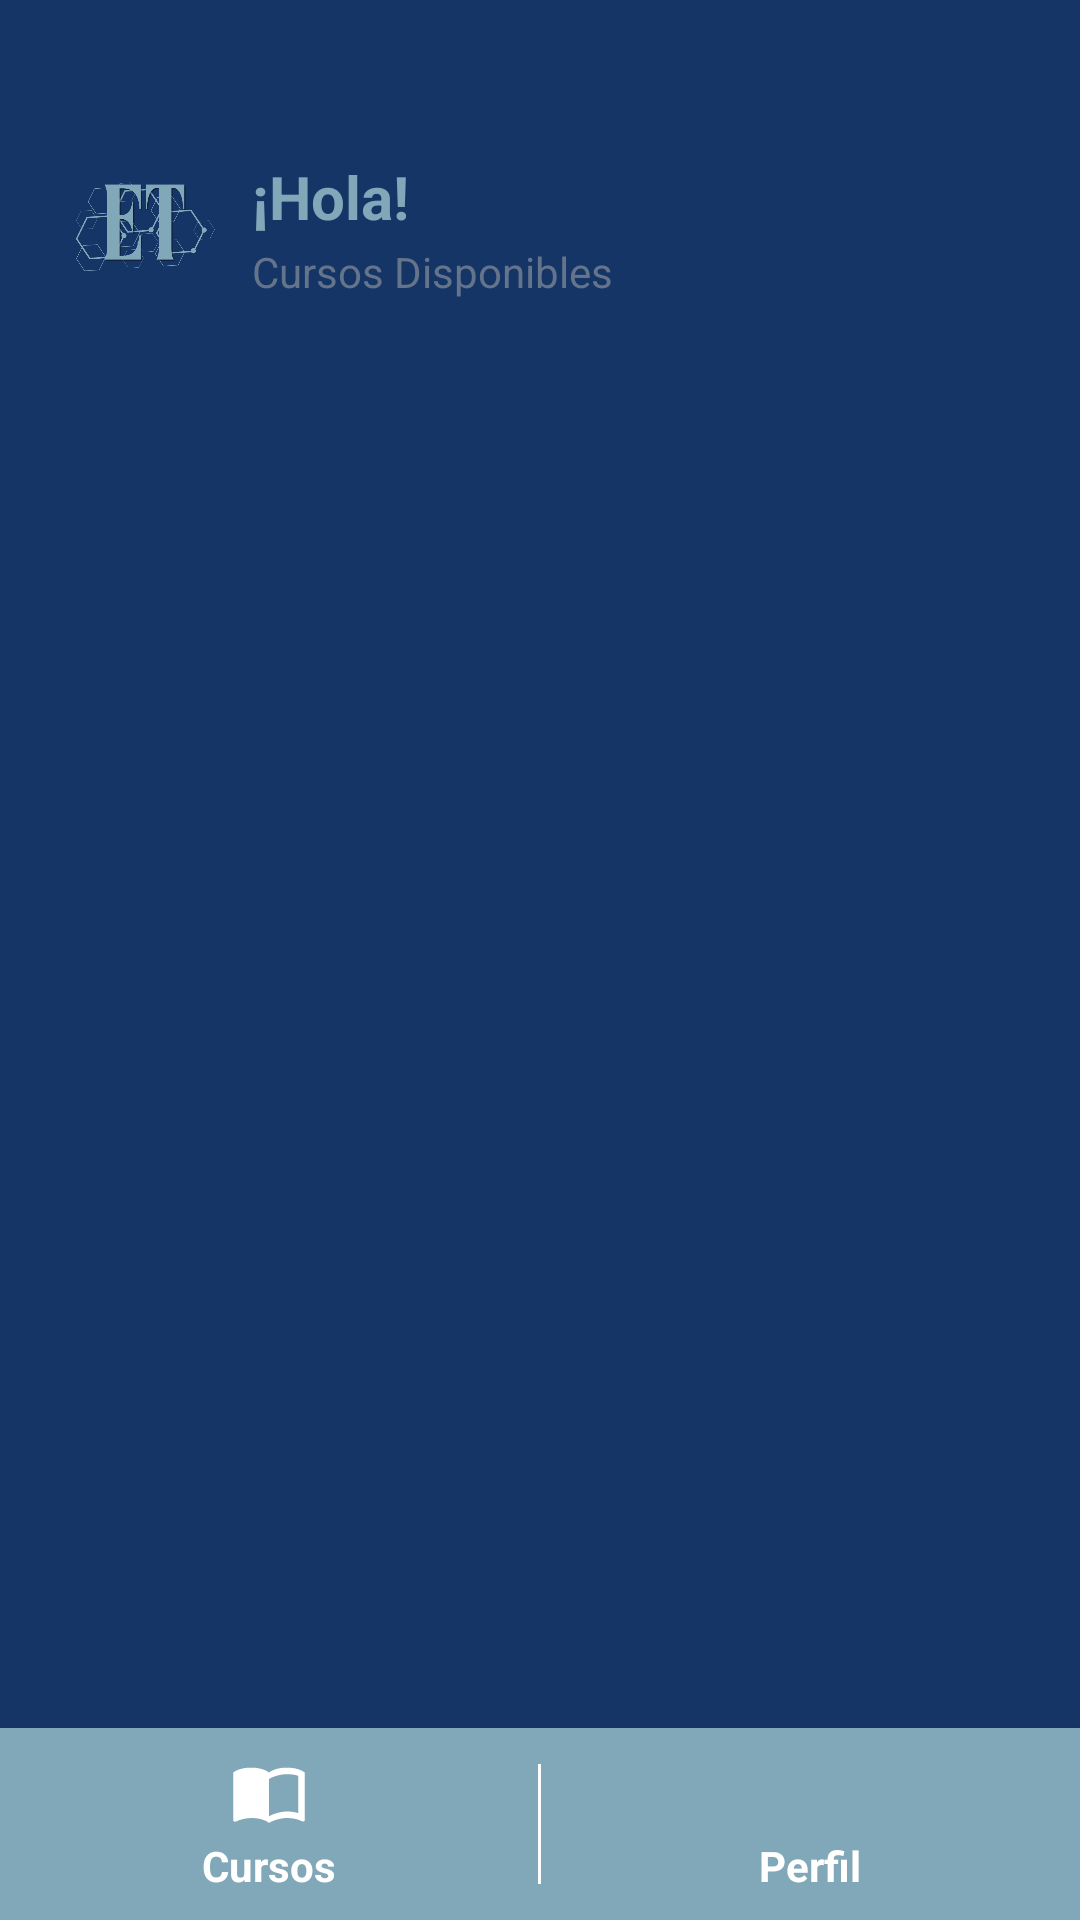

Android layout source for this screen:
<!-- AndroidManifest.xml: activity theme Theme.AppCompat.Light.NoActionBar -->
<!-- res/layout/activity_main.xml -->
<?xml version="1.0" encoding="utf-8"?>

<androidx.constraintlayout.widget.ConstraintLayout
    xmlns:android="http://schemas.android.com/apk/res/android"
    xmlns:app="http://schemas.android.com/apk/res-auto"
    xmlns:tools="http://schemas.android.com/tools"
    android:layout_width="match_parent"
    android:layout_height="match_parent"
    android:background="#163567">

    <androidx.constraintlayout.widget.ConstraintLayout
        android:id="@+id/headerContainer"
        android:layout_width="0dp"
        android:layout_height="wrap_content"
        android:paddingHorizontal="24dp"
        android:paddingTop="52dp"
        android:paddingBottom="16dp"
        app:layout_constraintEnd_toEndOf="parent"
        app:layout_constraintStart_toStartOf="parent"
        app:layout_constraintTop_toTopOf="parent">

        <ImageView
            android:id="@+id/ivLogoMini"
            android:layout_width="48dp"
            android:layout_height="48dp"
            android:src="@drawable/logo_et_cursos"
            app:layout_constraintBottom_toBottomOf="parent"
            app:layout_constraintStart_toStartOf="parent"
            app:layout_constraintTop_toTopOf="parent" />

        <TextView
            android:id="@+id/tvBienvenida"
            android:layout_width="0dp"
            android:layout_height="wrap_content"
            android:layout_marginStart="12dp"
            android:text="¡Hola!"
            android:textColor="@color/titulo"
            android:textSize="20sp"
            android:textStyle="bold"
            app:layout_constraintEnd_toEndOf="parent"
            app:layout_constraintStart_toEndOf="@id/ivLogoMini"
            app:layout_constraintTop_toTopOf="@id/ivLogoMini" />

        <TextView
            android:id="@+id/tvSubtitulo"
            android:layout_width="0dp"
            android:layout_height="wrap_content"
            android:layout_marginStart="12dp"
            android:layout_marginTop="2dp"
            android:text="Cursos Disponibles"
            android:textColor="@color/text_secondary"
            android:textSize="14sp"
            app:layout_constraintBottom_toBottomOf="@id/ivLogoMini"
            app:layout_constraintEnd_toEndOf="parent"
            app:layout_constraintStart_toEndOf="@id/ivLogoMini"
            app:layout_constraintTop_toBottomOf="@id/tvBienvenida" />

    </androidx.constraintlayout.widget.ConstraintLayout>

    <androidx.recyclerview.widget.RecyclerView
        android:id="@+id/rvCursosDisponibles"
        android:layout_width="0dp"
        android:layout_height="0dp"
        android:clipToPadding="false"
        android:paddingHorizontal="8dp"
        android:paddingTop="8dp"
        android:paddingBottom="16dp"
        app:layout_constraintBottom_toTopOf="@id/bottomBar"
        app:layout_constraintEnd_toEndOf="parent"
        app:layout_constraintStart_toStartOf="parent"
        app:layout_constraintTop_toBottomOf="@id/headerContainer"
        tools:listitem="@layout/item_curso" />

    <LinearLayout
        android:id="@+id/bottomBar"
        android:layout_width="0dp"
        android:layout_height="64dp"
        android:background="#81A8B8"
        android:elevation="8dp"
        android:orientation="horizontal"
        app:layout_constraintBottom_toBottomOf="parent"
        app:layout_constraintEnd_toEndOf="parent"
        app:layout_constraintStart_toStartOf="parent">

        <LinearLayout
            android:id="@+id/btnNavCursos"
            android:layout_width="0dp"
            android:layout_height="match_parent"
            android:layout_weight="1"
            android:clickable="true"
            android:focusable="true"
            android:foreground="?android:attr/selectableItemBackground"
            android:gravity="center"
            android:orientation="vertical"
            android:paddingVertical="4dp">

            <ImageView
                android:layout_width="26dp"
                android:layout_height="26dp"
                android:src="@drawable/ic_book"
                app:tint="#FFFFFF"
                tools:ignore="ContentDescription" />

            <TextView
                android:layout_width="wrap_content"
                android:layout_height="wrap_content"
                android:layout_marginTop="2dp"
                android:text="Cursos"
                android:textColor="#FFFFFF"
                android:textSize="14sp"
                android:textStyle="bold" />
        </LinearLayout>

        <View
            android:layout_width="1dp"
            android:layout_height="match_parent"
            android:layout_marginVertical="12dp"
            android:background="#FFFFFF" />

        <LinearLayout
            android:id="@+id/btnNavPerfil"
            android:layout_width="0dp"
            android:layout_height="match_parent"
            android:layout_weight="1"
            android:clickable="true"
            android:focusable="true"
            android:foreground="?android:attr/selectableItemBackground"
            android:gravity="center"
            android:orientation="vertical"
            android:paddingVertical="4dp">

            <ImageView
                android:layout_width="26dp"
                android:layout_height="26dp"
                android:src="@drawable/ic_person"
                app:tint="#FFFFFF"
                tools:ignore="ContentDescription" />

            <TextView
                android:layout_width="wrap_content"
                android:layout_height="wrap_content"
                android:layout_marginTop="2dp"
                android:text="Perfil"
                android:textColor="#FFFFFF"
                android:textSize="14sp"
                android:textStyle="bold" />
        </LinearLayout>

    </LinearLayout>

</androidx.constraintlayout.widget.ConstraintLayout>
<!-- res/layout/item_curso.xml (included above) -->
<?xml version="1.0" encoding="utf-8"?>

<androidx.constraintlayout.widget.ConstraintLayout
    xmlns:android="http://schemas.android.com/apk/res/android"
    xmlns:app="http://schemas.android.com/apk/res-auto"
    xmlns:tools="http://schemas.android.com/tools"
    android:layout_width="match_parent"
    android:layout_height="wrap_content"
    android:layout_marginHorizontal="12dp"
    android:layout_marginVertical="8dp"
    android:background="@drawable/card_rounded_bg"
    android:padding="16dp">

    <TextView
        android:id="@+id/tvNombreCurso"
        android:layout_width="0dp"
        android:layout_height="wrap_content"
        android:text="@string/nombre_curso"
        android:textColor="@color/text_primary"
        android:textSize="18sp"
        android:textStyle="bold"
        app:layout_constraintEnd_toEndOf="parent"
        app:layout_constraintStart_toStartOf="parent"
        app:layout_constraintTop_toTopOf="parent" />

    <TextView
        android:id="@+id/tvInstructorCurso"
        android:layout_width="0dp"
        android:layout_height="wrap_content"
        android:layout_marginTop="4dp"
        android:text="Instructor:"
        android:textColor="@color/text_primary"
        android:textSize="14sp"
        app:layout_constraintEnd_toEndOf="parent"
        app:layout_constraintStart_toStartOf="parent"
        app:layout_constraintTop_toBottomOf="@id/tvNombreCurso" />

    <TextView
        android:id="@+id/tvFechaCurso"
        android:layout_width="0dp"
        android:layout_height="wrap_content"
        android:layout_marginTop="2dp"
        android:text="Día y horario:"
        android:textColor="@color/text_secondary"
        android:textSize="13sp"
        app:layout_constraintEnd_toEndOf="parent"
        app:layout_constraintStart_toStartOf="parent"
        app:layout_constraintTop_toBottomOf="@id/tvInstructorCurso" />

     <TextView
        android:id="@+id/tvPrecio"
        android:layout_width="wrap_content"
        android:layout_height="wrap_content"
        android:layout_marginTop="12dp"
        android:text="$10.000,00"
        android:textColor="@color/price_tag"
        android:textSize="20sp"
        android:textStyle="bold"
        app:layout_constraintBottom_toBottomOf="parent"
        app:layout_constraintStart_toStartOf="parent"
        app:layout_constraintTop_toBottomOf="@id/tvFechaCurso" />

    <TextView
        android:id="@+id/tvCapacidad"
        android:layout_width="0dp"
        android:layout_height="wrap_content"
        android:layout_marginStart="10dp"
        android:layout_marginEnd="8dp"
        android:text="Cupos:"
        android:textColor="@color/cupo_tag"
        android:textSize="14sp"
        app:layout_constraintBottom_toBottomOf="@id/tvPrecio"
        app:layout_constraintEnd_toStartOf="@id/btnInscribir"
        app:layout_constraintStart_toEndOf="@id/tvPrecio"
        app:layout_constraintTop_toTopOf="@id/tvPrecio" />

    <Button
        android:id="@+id/btnInscribir"
        android:layout_width="wrap_content"
        android:layout_height="48dp"
        android:backgroundTint="#163567"
        android:minWidth="0dp"
        android:paddingHorizontal="12dp"
        android:text="@string/inscribirse"
        android:textColor="@android:color/white"
        android:textSize="13sp"
        android:textStyle="bold"
        app:layout_constraintBottom_toBottomOf="@id/tvPrecio"
        app:layout_constraintEnd_toEndOf="parent"
        app:layout_constraintTop_toTopOf="@id/tvPrecio" />

</androidx.constraintlayout.widget.ConstraintLayout>
<!-- resources referenced by this layout -->
<resources>
  <color name="cupo_tag">#F78145</color>
  <color name="price_tag">#04AD28</color>
  <color name="text_primary">#22556D</color>
  <color name="text_secondary">#64748B</color>
  <color name="titulo">#81A8B8</color>
  <!-- drawable card_rounded_bg (drawable) -->
  <?xml version="1.0" encoding="utf-8"?>
  
  <shape xmlns:android="http://schemas.android.com/apk/res/android">
  
      <solid android:color="#FFFFFF" />
      <corners android:radius="14dp" />
      <stroke
              android:width="1.5dp"
              android:color="#81A8B8" />
  
  </shape>
  <!-- drawable ic_book (drawable) -->
  <vector xmlns:android="http://schemas.android.com/apk/res/android"
      android:width="24dp"
      android:height="24dp"
      android:viewportWidth="24"
      android:viewportHeight="24">
  
      <path
          android:fillColor="#FFFFFF"
          android:pathData="M21,5c-1.11,-0.35 -2.33,-0.5 -3.5,-0.5 -1.95,0 -4.05,0.4 -5.5,1.5 -1.45,-1.1 -3.55,-1.5 -5.5,-1.5S2.45,4.9 1,6v14.65c0,0.25 0.25,0.5 0.5,0.5 0.1,0 0.15,-0.05 0.25,-0.05C3.1,20.45 5.05,20 6.5,20c1.95,0 4.05,0.4 5.5,1.5 1.35,-0.85 3.8,-1.5 5.5,-1.5 1.65,0 3.35,0.3 4.75,1.05 0.1,0.05 0.15,0.05 0.25,0.05 0.25,0 0.5,-0.25 0.5,-0.5V6c-0.6,-0.45 -1.25,-0.75 -2,-1zM21,18.5c-1.1,-0.35 -2.3,-0.5 -3.5,-0.5 -1.7,0 -4.15,0.65 -5.5,1.5V8c1.35,-0.85 3.8,-1.5 5.5,-1.5 1.2,0 2.4,0.15 3.5,0.5v11.5z"/>
  </vector>
  <!-- drawable ic_person (drawable) -->
  <vector xmlns:android="http://schemas.android.com/apk/res/android"
      android:height="24dp"
      android:tint="#81A8B8"
      android:viewportHeight="24"
      android:viewportWidth="24"
      android:width="24dp">
        
      <path android:fillColor="@android:color/white"
          android:pathData="M12,12c2.21,0 4,-1.79 4,-4s-1.79,-4 -4,-4 -4,1.79 -4,4 1.79,4 4,4zM12,14c-2.67,0 -8,1.34 -8,4v2h16v-2c0,-2.66 -5.33,-4 -8,-4z"/>
      
  </vector>
  <!-- drawable logo_et_cursos: png bitmap (drawable, 35888 bytes) -->
  <string name="inscribirse">Inscribirse</string>
  <string name="nombre_curso">Nombre Del Curso</string>
</resources>
